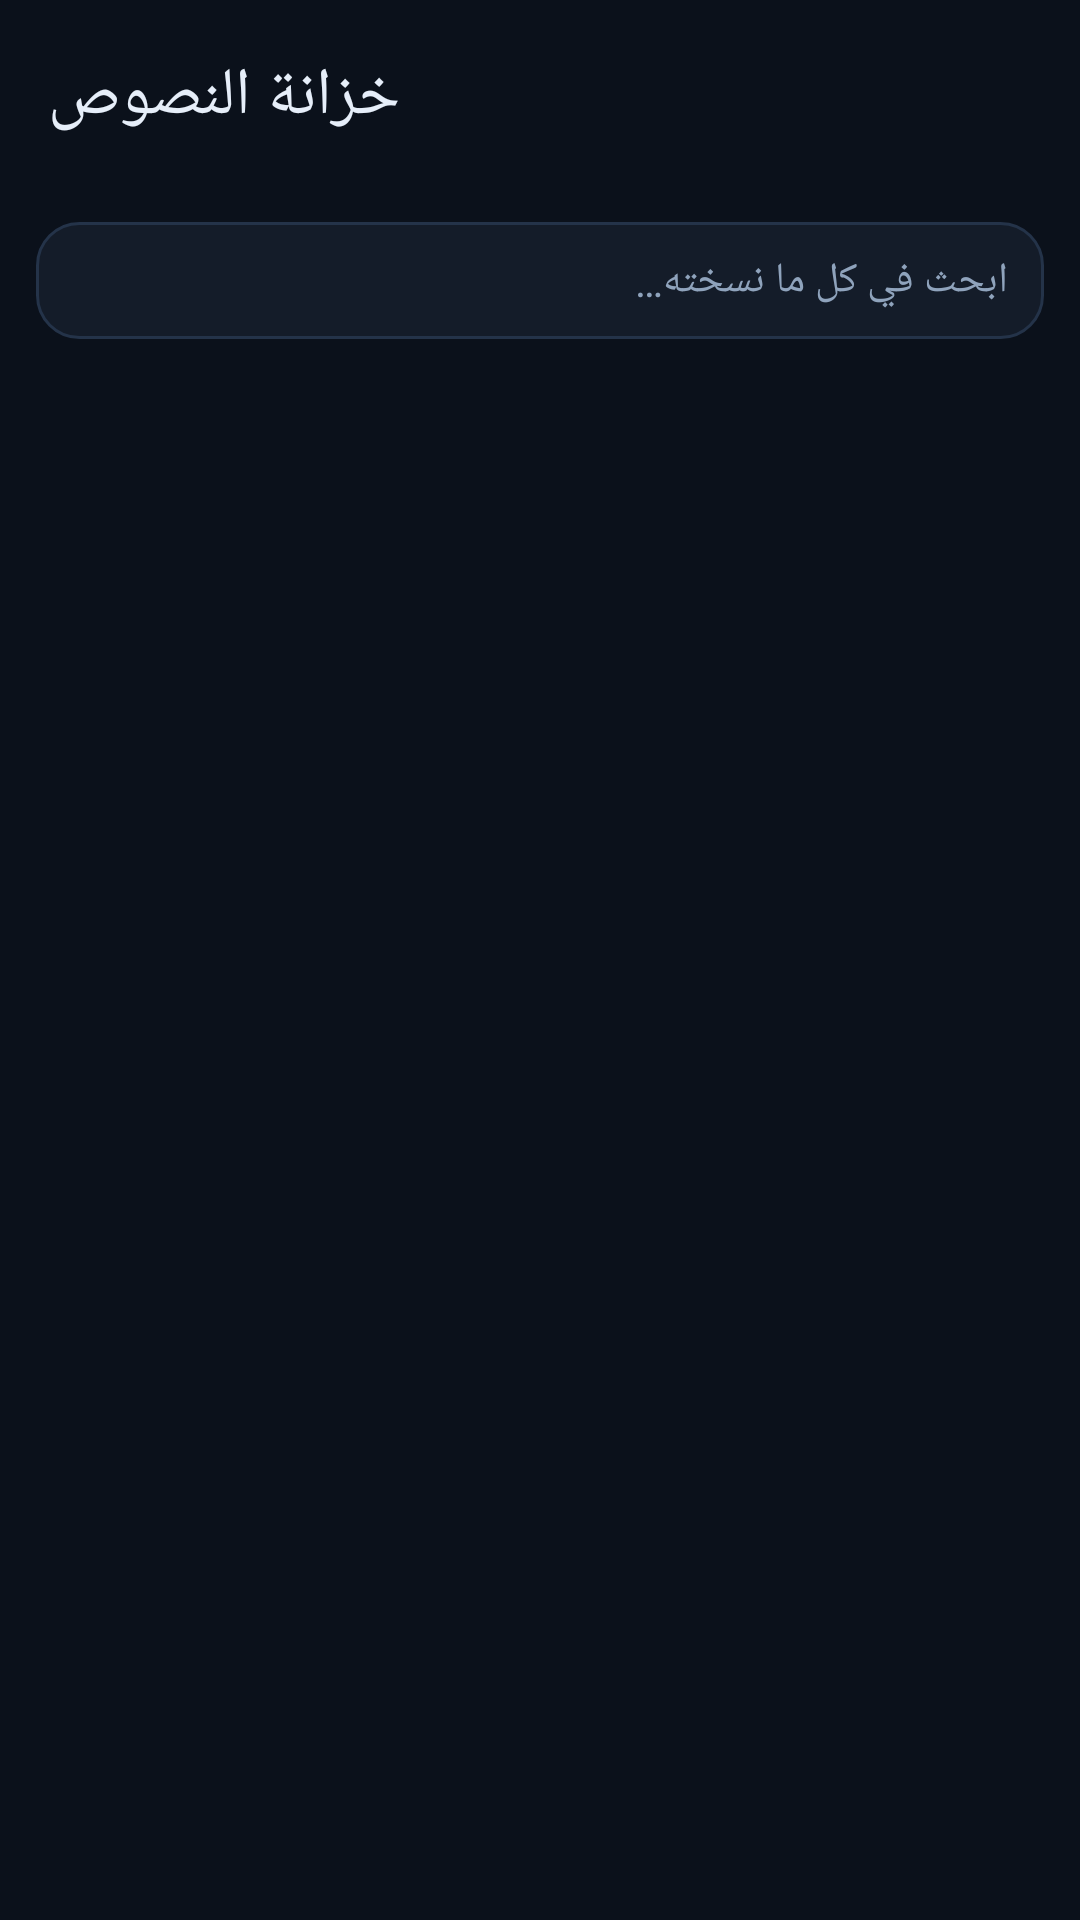

Produce the Android XML layout that renders to this screen, including the resource entries it uses.
<!-- AndroidManifest.xml: application theme Theme.ClipVault -->
<!-- res/layout/activity_main.xml -->
<?xml version="1.0" encoding="utf-8"?>
<LinearLayout xmlns:android="http://schemas.android.com/apk/res/android"
    xmlns:app="http://schemas.android.com/apk/res-auto"
    android:layout_width="match_parent"
    android:layout_height="match_parent"
    android:background="@color/bg"
    android:fitsSystemWindows="true"
    android:orientation="vertical">

    <com.google.android.material.appbar.MaterialToolbar
        android:id="@+id/toolbar"
        android:layout_width="match_parent"
        android:layout_height="?attr/actionBarSize"
        android:background="@color/bg"
        app:title="@string/app_name"
        app:titleTextColor="@color/text" />

    <com.google.android.material.card.MaterialCardView
        android:id="@+id/setup_card"
        android:layout_width="match_parent"
        android:layout_height="wrap_content"
        android:layout_marginHorizontal="12dp"
        android:layout_marginTop="4dp"
        android:visibility="gone"
        app:cardBackgroundColor="@color/surface"
        app:cardCornerRadius="16dp"
        app:strokeColor="#2A3B52"
        app:strokeWidth="1dp">

        <LinearLayout
            android:layout_width="match_parent"
            android:layout_height="wrap_content"
            android:orientation="vertical"
            android:padding="16dp">

            <TextView
                android:layout_width="match_parent"
                android:layout_height="wrap_content"
                android:text="@string/setup_title"
                android:textColor="@color/text"
                android:textSize="15sp"
                android:textStyle="bold" />

            <TextView
                android:layout_width="match_parent"
                android:layout_height="wrap_content"
                android:layout_marginTop="6dp"
                android:lineSpacingExtra="2dp"
                android:text="@string/setup_body"
                android:textColor="@color/text_secondary"
                android:textSize="12sp" />

            <LinearLayout
                android:layout_width="match_parent"
                android:layout_height="wrap_content"
                android:layout_marginTop="10dp"
                android:orientation="horizontal">

                <com.google.android.material.button.MaterialButton
                    android:id="@+id/btn_setup_auto"
                    android:layout_width="0dp"
                    android:layout_height="wrap_content"
                    android:layout_weight="1"
                    android:text="@string/setup_auto"
                    android:textSize="12sp" />

                <com.google.android.material.button.MaterialButton
                    android:id="@+id/btn_setup_ime"
                    style="@style/Widget.Material3.Button.OutlinedButton"
                    android:layout_width="0dp"
                    android:layout_height="wrap_content"
                    android:layout_marginStart="8dp"
                    android:layout_weight="1"
                    android:text="@string/setup_keyboard"
                    android:textSize="12sp" />
            </LinearLayout>
        </LinearLayout>
    </com.google.android.material.card.MaterialCardView>

    <EditText
        android:id="@+id/search_input"
        android:layout_width="match_parent"
        android:layout_height="wrap_content"
        android:layout_marginHorizontal="12dp"
        android:layout_marginTop="10dp"
        android:background="@drawable/search_bg"
        android:drawableStart="@drawable/ic_search"
        android:drawablePadding="8dp"
        android:hint="@string/search_hint"
        android:imeOptions="actionSearch"
        android:inputType="text"
        android:maxLines="1"
        android:paddingHorizontal="12dp"
        android:paddingVertical="10dp"
        android:textColor="@color/text"
        android:textColorHint="@color/text_secondary"
        android:textSize="14sp" />

    <TextView
        android:id="@+id/status_text"
        android:layout_width="match_parent"
        android:layout_height="wrap_content"
        android:layout_marginHorizontal="16dp"
        android:layout_marginTop="8dp"
        android:lineSpacingExtra="2dp"
        android:textColor="@color/text_secondary"
        android:textSize="11sp" />

    <FrameLayout
        android:layout_width="match_parent"
        android:layout_height="0dp"
        android:layout_weight="1">

        <androidx.recyclerview.widget.RecyclerView
            android:id="@+id/clip_list"
            android:layout_width="match_parent"
            android:layout_height="match_parent"
            android:clipToPadding="false"
            android:paddingBottom="16dp"
            android:scrollbars="vertical" />

        <LinearLayout
            android:id="@+id/empty_view"
            android:layout_width="match_parent"
            android:layout_height="match_parent"
            android:gravity="center"
            android:orientation="vertical"
            android:padding="32dp"
            android:visibility="gone">

            <TextView
                android:layout_width="wrap_content"
                android:layout_height="wrap_content"
                android:text="@string/empty_title"
                android:textColor="@color/text"
                android:textSize="16sp"
                android:textStyle="bold" />

            <TextView
                android:layout_width="match_parent"
                android:layout_height="wrap_content"
                android:layout_marginTop="8dp"
                android:gravity="center"
                android:text="@string/empty_body"
                android:textColor="@color/text_secondary"
                android:textSize="13sp" />
        </LinearLayout>
    </FrameLayout>

</LinearLayout>
<!-- resources referenced by this layout -->
<resources>
  <color name="bg">#0B111B</color>
  <color name="surface">#141C29</color>
  <color name="text">#E6EEF9</color>
  <color name="text_secondary">#8FA3BC</color>
  <!-- drawable search_bg (drawable) -->
  <?xml version="1.0" encoding="utf-8"?>
  <shape xmlns:android="http://schemas.android.com/apk/res/android"
      android:shape="rectangle">
      <solid android:color="@color/surface" />
      <corners android:radius="14dp" />
      <stroke
          android:width="1dp"
          android:color="#243349" />
  </shape>
  <string name="app_name">خزانة النصوص</string>
  <string name="empty_body">انسخ أي نص من أي تطبيق وسيُحفظ هنا تلقائياً مع تاريخه ووقته.</string>
  <string name="empty_title">لا توجد نصوص محفوظة بعد</string>
  <string name="search_hint">ابحث في كل ما نسخته…</string>
  <string name="setup_auto">تفعيل الالتقاط التلقائي</string>
  <string name="setup_body">أندرويد يمنع أي تطبيق في الخلفية من قراءة الحافظة. الطريقة التي تعمل بدون تغيير لوحة المفاتيح هي منح التطبيق خدمة إمكانية الوصول: عندها يقرأ الحافظة لحظة النسخ عبر نافذة تركيز شفافة بحجم 1 بكسل، ولا يسجّل شيئاً مما على الشاشة. البديل الأقوى والأسرع هو تعيين ClipVault لوحةَ مفاتيح افتراضية.</string>
  <string name="setup_keyboard">استخدام لوحة المفاتيح</string>
  <string name="setup_title">التقاط تلقائي لكل نص تنسخه</string>
  <style name="Theme.ClipVault" parent="Theme.Material3.Dark.NoActionBar">
          <item name="colorPrimary">@color/accent</item>
          <item name="colorOnPrimary">#06101E</item>
          <item name="colorSecondary">@color/accent</item>
          <item name="colorSurface">@color/surface</item>
          <item name="colorOnSurface">@color/text</item>
          <item name="android:colorBackground">@color/bg</item>
          <item name="android:statusBarColor">@color/bg</item>
          <item name="android:navigationBarColor">@color/bg</item>
          <item name="android:windowLightStatusBar">false</item>
          <item name="materialAlertDialogTheme">@style/ThemeOverlay.ClipVault.Dialog</item>
      </style>
  <color name="accent">#4FA3FF</color>
  <style name="ThemeOverlay.ClipVault.Dialog" parent="ThemeOverlay.Material3.MaterialAlertDialog">
          <item name="colorSurface">@color/surface_high</item>
          <item name="colorOnSurface">@color/text</item>
      </style>
  <color name="surface_high">#1C2637</color>
</resources>
